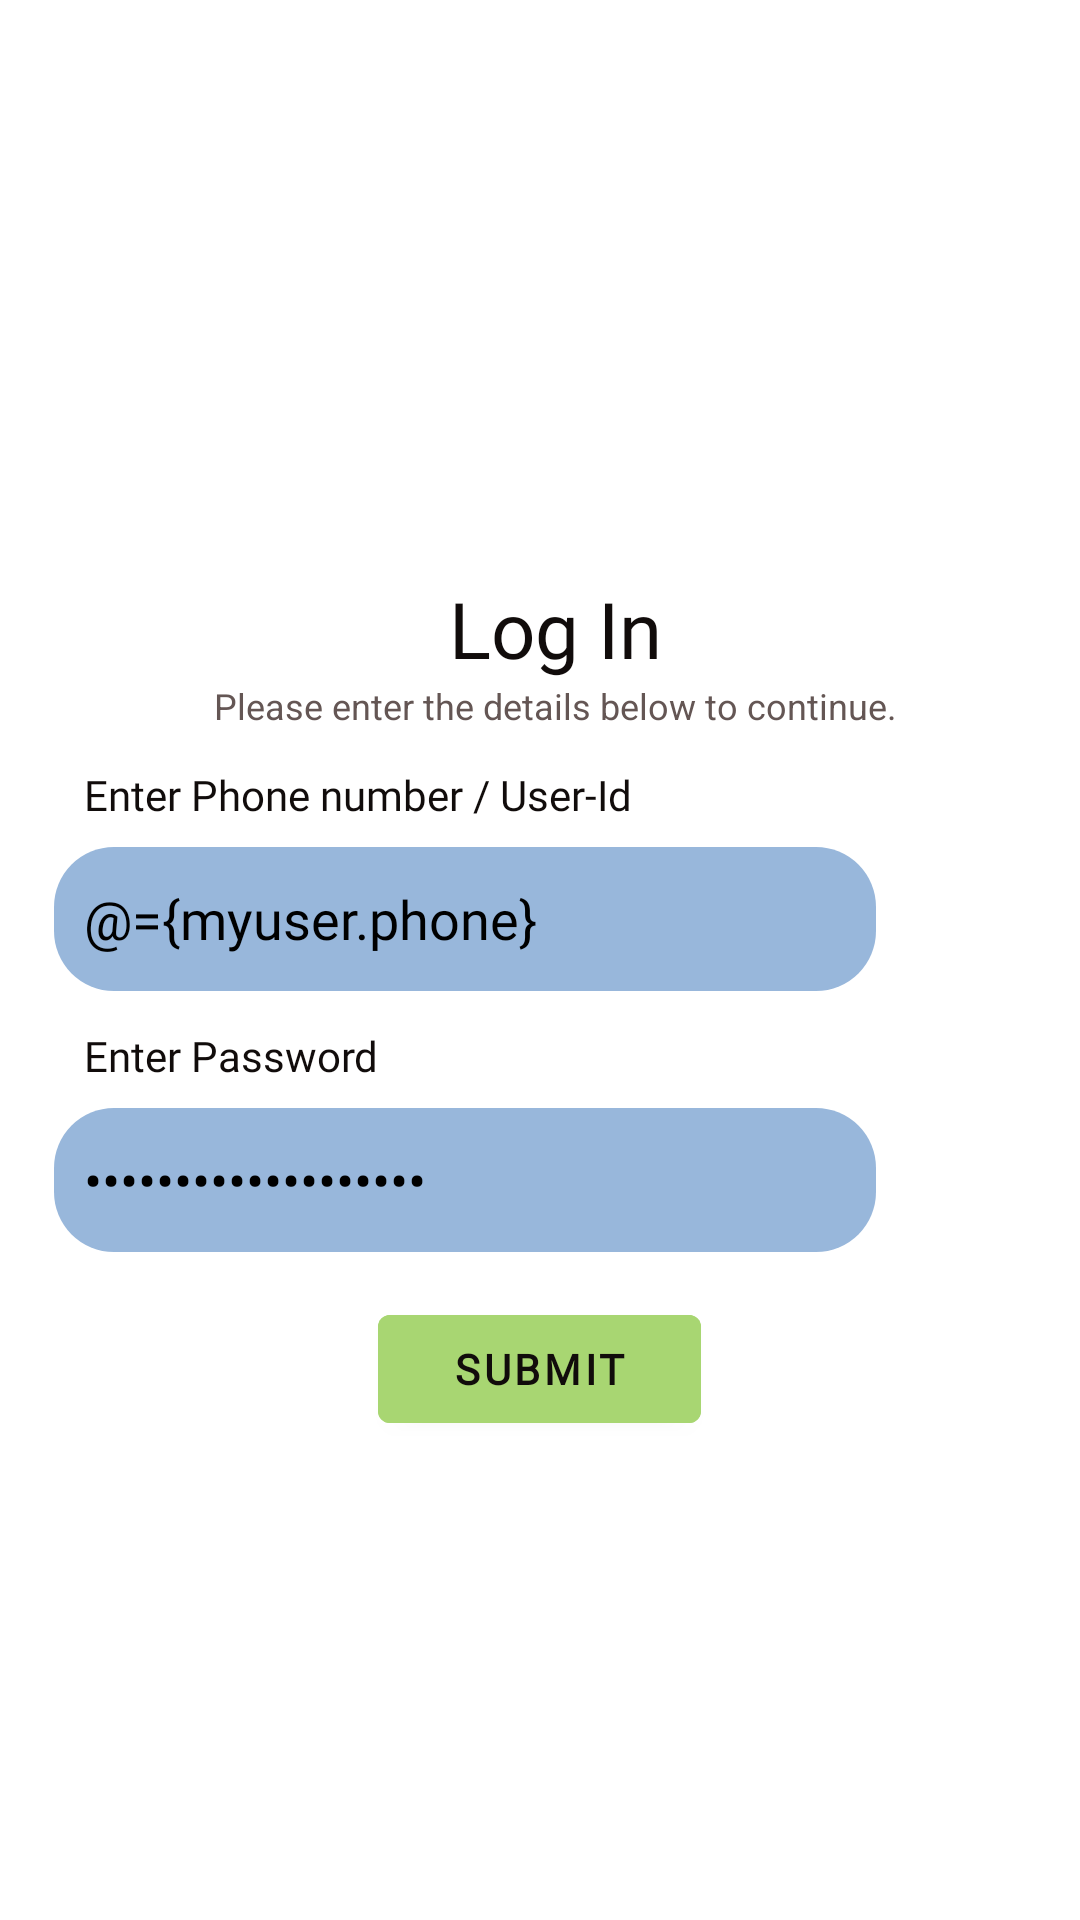

Reconstruct the res/layout file that produces this screen, plus the resources it refers to.
<!-- AndroidManifest.xml: application theme Theme.FillSharing -->
<!-- res/layout/activity_login.xml -->
<?xml version="1.0" encoding="utf-8"?>
<layout
    xmlns:android="http://schemas.android.com/apk/res/android"
    xmlns:app="http://schemas.android.com/apk/res-auto"
    xmlns:tools="http://schemas.android.com/tools"
    >
    <data>
        <variable
            name="myuser"
            type="com.dhruv.fillsharing.ui.viewmodel.RegisterAndLoginViewModel" />
    </data>


    <androidx.constraintlayout.widget.ConstraintLayout
        android:layout_width="match_parent"
        android:layout_height="match_parent"
        tools:context=".ui.LoginActivity">

        <androidx.appcompat.widget.AppCompatImageView
            android:layout_width="0dp"
            android:layout_height="0dp"
            android:src="@drawable/registerimg"
            app:layout_constraintBottom_toTopOf="@id/horizontal3"
            app:layout_constraintLeft_toLeftOf="parent"
            app:layout_constraintRight_toRightOf="parent"
            app:layout_constraintTop_toTopOf="parent" />


        <androidx.constraintlayout.widget.Guideline
            android:id="@+id/vertical2"
            android:layout_width="wrap_content"
            android:layout_height="wrap_content"
            android:orientation="vertical"
            app:layout_constraintGuide_percent=".95" />

        <androidx.constraintlayout.widget.Guideline
            android:id="@+id/vertical1"
            android:layout_width="wrap_content"
            android:layout_height="wrap_content"
            android:orientation="vertical"
            app:layout_constraintGuide_percent=".05" />



        <androidx.constraintlayout.widget.Guideline
            android:id="@+id/horizontal2"
            android:layout_width="wrap_content"
            android:layout_height="wrap_content"
            android:orientation="horizontal"
            app:layout_constraintGuide_percent=".95" />

        <androidx.constraintlayout.widget.Guideline
            android:id="@+id/horizontal3"
            android:layout_width="wrap_content"
            android:layout_height="wrap_content"
            android:orientation="horizontal"
            app:layout_constraintGuide_percent=".3" />

        <LinearLayout
            android:layout_width="0dp"
            android:layout_height="0dp"
            android:orientation="vertical"
            app:layout_constraintLeft_toLeftOf="@id/vertical1"
            app:layout_constraintRight_toRightOf="@id/vertical2"
            app:layout_constraintTop_toBottomOf="@id/horizontal3"
            app:layout_constraintBottom_toTopOf="@id/horizontal2"
            >

            <TextView
                android:layout_width="match_parent"
                android:layout_height="wrap_content"
                android:layout_marginLeft="10dp"
                android:textSize="26sp"
                android:textColor="#110C0B"
                android:text="Log In"
                android:textAlignment="center"
                android:fontFamily="@font/montserrat_bold"
                />

            <TextView
                android:layout_width="match_parent"
                android:layout_height="wrap_content"
                android:layout_marginLeft="10dp"
                android:textSize="12sp"
                android:textColor="#645654"
                android:text="Please enter the details below to continue."
                android:textAlignment="center"
                />

            <TextView
                android:layout_width="wrap_content"
                android:layout_height="wrap_content"
                android:layout_marginLeft="10dp"
                android:layout_marginTop="12dp"
                android:textColor="#110C0B"
                android:text="Enter Phone number / User-Id"
                android:fontFamily="@font/montserrat_medium"
                />

            <EditText
                android:id="@+id/edtPhone"
                android:layout_width="match_parent"
                android:layout_height="wrap_content"
                android:layout_marginTop="8dp"
                android:layout_marginRight="50dp"
                android:background="@drawable/round_bg_blue"
                android:fontFamily="@font/montserrat_bold"
                android:inputType="phone"
                android:text="@={myuser.phone}"
                android:minHeight="48dp"
                android:paddingVertical="8dp"
                android:paddingLeft="10dp"
                android:textColor="@color/black" />

            <TextView
                android:layout_width="wrap_content"
                android:layout_height="wrap_content"
                android:layout_marginLeft="10dp"
                android:layout_marginTop="12dp"
                android:textColor="#110C0B"
                android:text="Enter Password"
                android:fontFamily="@font/montserrat_medium"
                />

            <EditText
                android:id="@+id/edtPassword"
                android:layout_width="match_parent"
                android:layout_height="wrap_content"
                android:layout_marginTop="8dp"
                android:layout_marginRight="50dp"
                android:background="@drawable/round_bg_blue"
                android:fontFamily="@font/montserrat_bold"
                android:inputType="textPassword"
                android:minHeight="48dp"
                android:text="@={myuser.password}"
                android:paddingVertical="8dp"
                android:paddingLeft="10dp"
                android:textColor="@color/black" />

            <com.google.android.material.button.MaterialButton
                android:layout_width="wrap_content"
                android:layout_height="wrap_content"
                android:paddingVertical="5dp"
                android:text="Submit"
                android:layout_gravity="center"
                android:textColor="#110C0B"
                android:textStyle="bold"
                android:onClick="@{()->myuser.onLoginUser()}"
                android:fontFamily="@font/montserrat_bold"
                android:paddingHorizontal="25dp"
                android:backgroundTint="#A8D672"
                android:layout_marginTop="15dp"
                />

        </LinearLayout>
    </androidx.constraintlayout.widget.ConstraintLayout>
</layout>
<!-- resources referenced by this layout -->
<resources>
  <!-- drawable round_bg_blue (drawable) -->
  <?xml version="1.0" encoding="utf-8"?>
  <shape xmlns:android="http://schemas.android.com/apk/res/android"
      android:shape="rectangle">
      <solid
          android:color="#98B7DB"/>
      <corners
          android:radius="20dp"/>
      <stroke
       android:color="@color/white"
      />
  </shape>
  <style name="Theme.FillSharing" parent="Theme.MaterialComponents.DayNight.DarkActionBar">
          
          <item name="colorPrimary">@color/black</item>
          <item name="colorPrimaryVariant">@color/black</item>
          <item name="colorOnPrimary">@color/white</item>
          
          <item name="colorSecondary">@color/teal_200</item>
          <item name="colorSecondaryVariant">@color/teal_700</item>
          <item name="colorOnSecondary">@color/black</item>
          
          <item name="android:statusBarColor">?attr/colorPrimaryVariant</item>
          
      </style>
  <!-- not gathered from this repository: default colours our renderer supplied (Android Studio template values) -->
  <color name="teal_200">#FF03DAC5</color>
  <color name="teal_700">#FF018786</color>
  <color name="black">#FF000000</color>
  <color name="white">#FFFFFFFF</color>
</resources>
